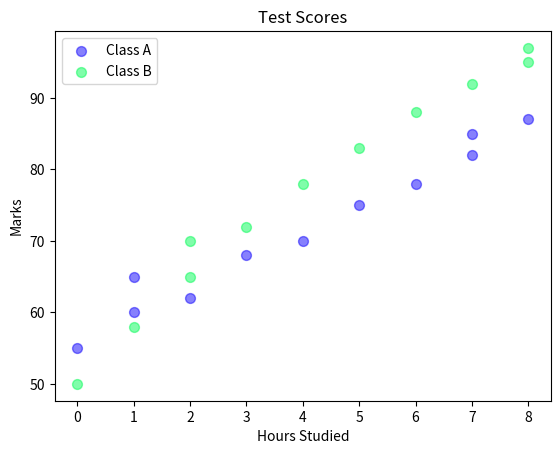

Reproduce this figure in Python.
import matplotlib.pyplot as plt
import numpy as np

"""Scatter Graph -> shows the relationship between two variables.
helps to identify a correlation(+, -, None).
Example: Study hours vs Test scores."""

x1 = np.array([0, 1, 1, 2, 3, 4, 5, 6, 7, 7, 8]) # Hours studied

y1 = np.array([55, 60, 65, 62, 68, 70, 75, 78, 82, 85, 87]) # Marks

x2 = np.array([0, 1, 2, 2, 3, 4, 5, 6, 7, 8, 8]) # Hours studied

y2 = np.array([50, 58, 65, 70, 72, 78, 83, 88, 92, 95, 97]) # Marks

plt.scatter(x1, y1, color = "#0f03fc",
            alpha = 0.5,
            s = 50,
            label = 'Class A')

plt.scatter(x2, y2, color = "#03fc56",
            alpha = 0.5,
            s = 50,
            label = 'Class B')

plt.title('Test Scores')

plt.xlabel('Hours Studied')

plt.ylabel('Marks')

plt.legend()

plt.show()